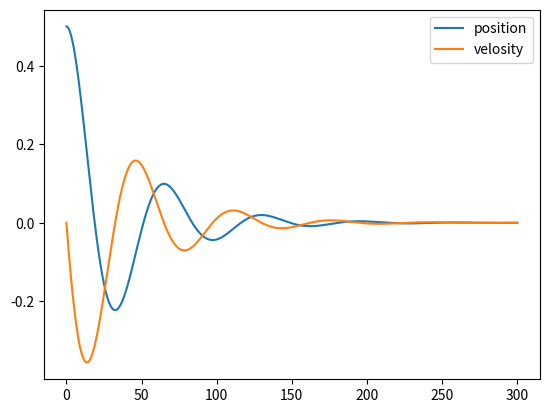

This figure's Python source:
#!/usr/bin/env python3
import numpy as np
import matplotlib.pyplot as plt

class SpringMassDamper(object):
    m = 50.0
    k = 50.0
    d = 25.0
    A = np.array([[0, 1],[-k/m, -d/m]]) # state matrix
    B = np.array([[0],[1/m]]) # input matrix

    def __init__(self, x, x_dot = 0.,  x_ddot = 0., dt = 0.001):
        self.X = np.array([[x], [x_dot]])
        self.X_dot = np.array([[x_dot], [x_ddot]])
        self.dT = dt
        self.u = 0
    
    def init_system(self, mass, elasticity, viscocity):
        self.m = mass
        self.k = elasticity
        self.d = viscocity
        self.A = np.array([[0, 1],[-self.k/self.m, -self.d/self/m]]) # state matrix
        self.B = np.array([[0],[1/self.m]]) # input matrix

    def do_action(self, u_ref):
        self.u = u_ref

    def update_state(self):
        self.X_dot = self.A @ self.X + self.B @ self.u
        self.X = self.X + self.X_dot * self.dT 

    def get_X(self):
        return self.X
    
    def get_u(self):
        return self.u

if __name__ == '__main__':
    x = np.array([[0.5],[0.5]])
    u = np.array([[0.0]])
    x_start = 0.0
    dt = 0.01
    period = 300
    time_step = (int) (period / dt)
    plant = SpringMassDamper(0.5)
    X_history = np.array(plant.get_X())
    u_history = np.array(plant.get_u())
    for i in range(time_step-1):
        plant.do_action(u)
        plant.update_state()
        u_history = np.append(u_history, plant.get_u())
        X_history = np.append(X_history, plant.get_X(), axis=1)

    t = np.linspace(0, time_step*dt, time_step)

    fig = plt.figure()

    plt.plot(t, X_history[0], label="position")
    plt.plot(t, X_history[1], label="velosity")
    # plt.plot(t, u_history, label="ZMP position")
    plt.legend()
    plt.show()